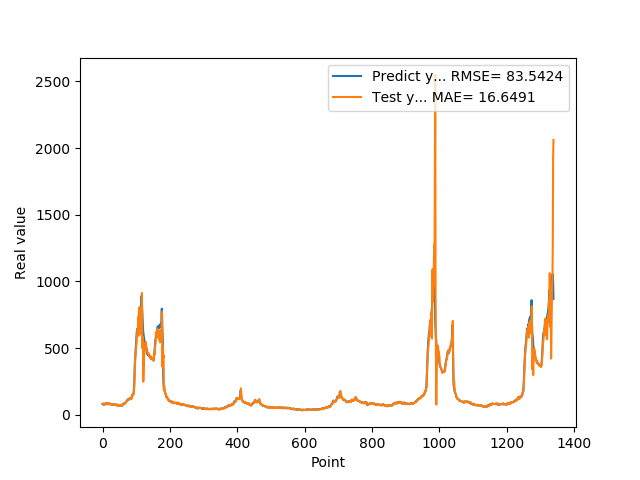

Source data for this figure (header and first rows):
7.946800000000000352e+01, 8.176931625845989515e+01
7.818800000000000239e+01, 7.945163392995871732e+01
8.051100000000000989e+01, 7.876117356946440395e+01
7.726999999999999602e+01, 8.108606184623900504e+01
8.339900000000000091e+01, 7.723283141396179019e+01
7.622599999999999909e+01, 8.285505202402256941e+01
7.828600000000000136e+01, 7.696882845197066558e+01
8.094199999999999307e+01, 7.776360735290160164e+01
8.189699999999999136e+01, 8.218134630677916164e+01
8.466700000000000159e+01, 8.100014778926801284e+01
7.834399999999999409e+01, 8.435317144954109381e+01
8.075499999999999545e+01, 7.875813260717254138e+01
8.097499999999999432e+01, 8.083083916420170567e+01
8.798899999999999011e+01, 8.189160945542614911e+01
8.859899999999998954e+01, 8.714379261961948941e+01
7.852700000000000102e+01, 8.847904039105816310e+01
8.433899999999999864e+01, 7.854574038975853512e+01
7.957699999999999818e+01, 8.510132007103717910e+01
8.062399999999999523e+01, 8.072942393711296916e+01
8.065399999999999636e+01, 7.968416187682286989e+01
8.308400000000000318e+01, 8.175312034555720686e+01
8.220799999999999841e+01, 8.256048276804528996e+01
7.790000000000000568e+01, 8.225962233387332390e+01
8.185699999999999932e+01, 7.806869939155586735e+01
8.099399999999999977e+01, 8.217214076463265826e+01
7.947899999999999920e+01, 8.132701177914728419e+01
8.069100000000000250e+01, 7.892675890891943880e+01
7.499299999999999500e+01, 8.119589885714258060e+01
7.594299999999999784e+01, 7.547190332939540269e+01
7.811199999999999477e+01, 7.600867171384365406e+01
8.048000000000000398e+01, 7.876432640421616327e+01
7.664800000000001035e+01, 7.969349680421693449e+01
7.726999999999999602e+01, 7.660960391177124507e+01
7.443000000000000682e+01, 7.742612862753114200e+01
7.576699999999999591e+01, 7.537943422308974561e+01
7.626800000000000068e+01, 7.546598073097764825e+01
7.792900000000000205e+01, 7.659000340757283709e+01
7.799800000000000466e+01, 7.736971138344972587e+01
7.522599999999999909e+01, 7.793853611618774835e+01
7.323699999999999477e+01, 7.532083869133508358e+01
7.517600000000000193e+01, 7.381018377816948828e+01
7.000600000000000023e+01, 7.549694425490660876e+01
6.901200000000000045e+01, 7.039434903356327311e+01
6.864799999999999613e+01, 6.910401442892454327e+01
7.406000000000000227e+01, 6.970944265436388321e+01
7.538400000000000034e+01, 7.317493064790447477e+01
7.332200000000000273e+01, 7.475168280356463413e+01
7.210300000000000864e+01, 7.253479630057728400e+01
6.855700000000000216e+01, 7.272705306717089968e+01
6.704300000000000637e+01, 6.949201155036647037e+01
6.927299999999999613e+01, 6.748185610417348812e+01
6.811599999999999966e+01, 6.947593576800599635e+01
6.740300000000000580e+01, 6.792740812403094708e+01
6.967399999999999238e+01, 6.700630638500038572e+01
6.704899999999999238e+01, 6.970181960776103836e+01
7.146699999999999875e+01, 6.711190169777600545e+01
6.921500000000000341e+01, 7.054527372309952682e+01
6.728399999999999181e+01, 6.969405695204248730e+01
7.426000000000000512e+01, 6.676241178206193183e+01
7.452199999999999136e+01, 7.415043536288841608e+01
8.128399999999999181e+01, 7.405185606346923066e+01
... 1,279 more rows
